Run: headless pygame with SDL's dummy video driver; simulated clock (each Clock.tick advances the game by its frame time, no real sleeping); random seed 0; keys injected as events and as key.get_pressed() state; no mouse input.
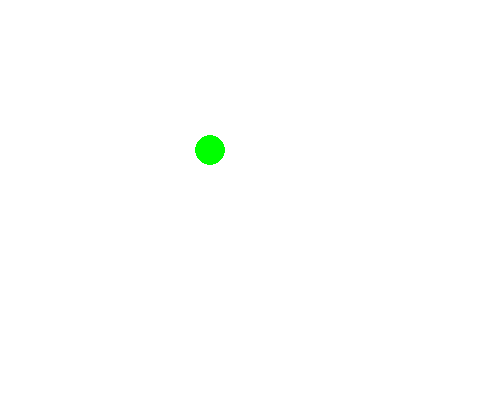
Frame 1 of 4 · flips 1–60 · no input
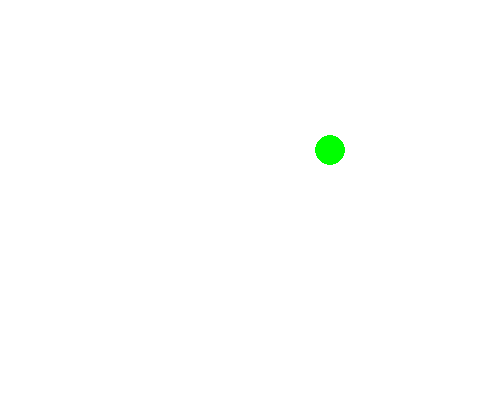
Frame 2 of 4 · flips 61–180 · tapped SPACE, RETURN · held RIGHT (→), D
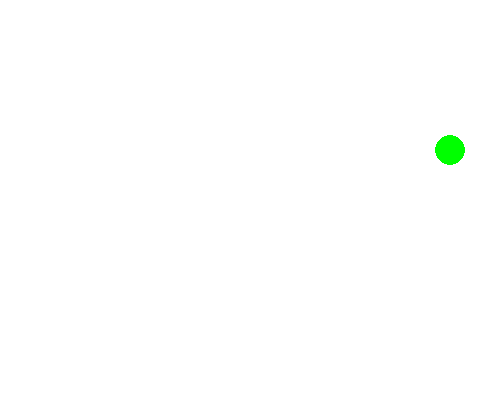
Frame 3 of 4 · flips 181–300 · held DOWN (↓), S
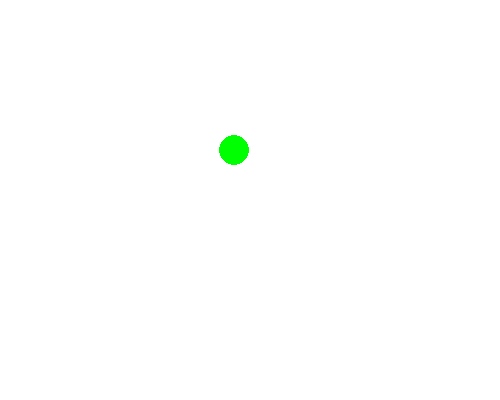
Frame 4 of 4 · flips 301–420 · held LEFT (←), A, UP (↑), W

The pygame program that drew these frames:

import pygame, sys, pygame.locals#1
pygame.init()#2
window=pygame.display.set_mode((500, 400), 0, 32)#3
pygame.display.set_caption("Paint")#4
BLACK = (0, 0, 0)#5
WHITE = (255, 255, 255)#6
RED = (255, 0, 0)#7
GREEN = (0, 255, 0)#8
BLUE = (0, 0, 255)#9
pentagon=pygame.Surface((250, 265))#10
pentagon.fill((0, 0, 0))#11
pygame.draw.polygon(pentagon, BLUE, ((146, 0), (250, 100), (230, 265), (44, 250), (0,110)))#12
pentagon.set_colorkey((0, 0, 0))#13
triangle=pygame.Surface((150, 200))#14
triangle.fill((0, 0, 0))#15
pygame.draw.polygon(triangle, RED, ((70, 0), (150, 200), (0, 50)))#16
triangle.set_colorkey((0, 0, 0))#17
line=pygame.Surface((60, 8))#18
line.fill(BLACK)#19
circle=pygame.Surface((30, 30))#20
circle.fill((0, 0, 0))#21
pygame.draw.circle(circle, GREEN , (15, 15), 15, 0)#22
circle.set_colorkey((0, 0, 0))#23
rects={'pentagon': pentagon.get_rect(), 'triangle': triangle.get_rect(), 'line': line.get_rect(), 'circle': circle.get_rect()}#24
rects['line'].centery=60#25
rects['line'].left=60#26
rects['circle'].centerx=150#27
rects['circle'].centery=150#28
while True:#29
    for event in pygame.event.get():#30
        if event.type==pygame.locals.QUIT:#31
            pygame.quit()#32
            sys.exit()#33
    for rect in rects:#34
        rects[rect].right+=1#35
        if rects[rect].right>500:#36
            if rect=='line':#37
                rects['line'].centery=60#38
                rects['line'].left=60#39
            elif rect=='circle':#40
                rects['circle'].centerx=150#41
                rects['circle'].centery=150#42
            else:#43
                rects[rect].topleft=(0, 0)#44
    window.fill(WHITE)#45
    #window.blit(pentagon, rects['pentagon'])#46
    #window.blit(triangle, rects['triangle'])#47
    #window.blit(line, rects['line'])#48
    window.blit(circle, rects['circle'])#49
    pygame.time.Clock().tick(40)#50
    pygame.display.update()#51
